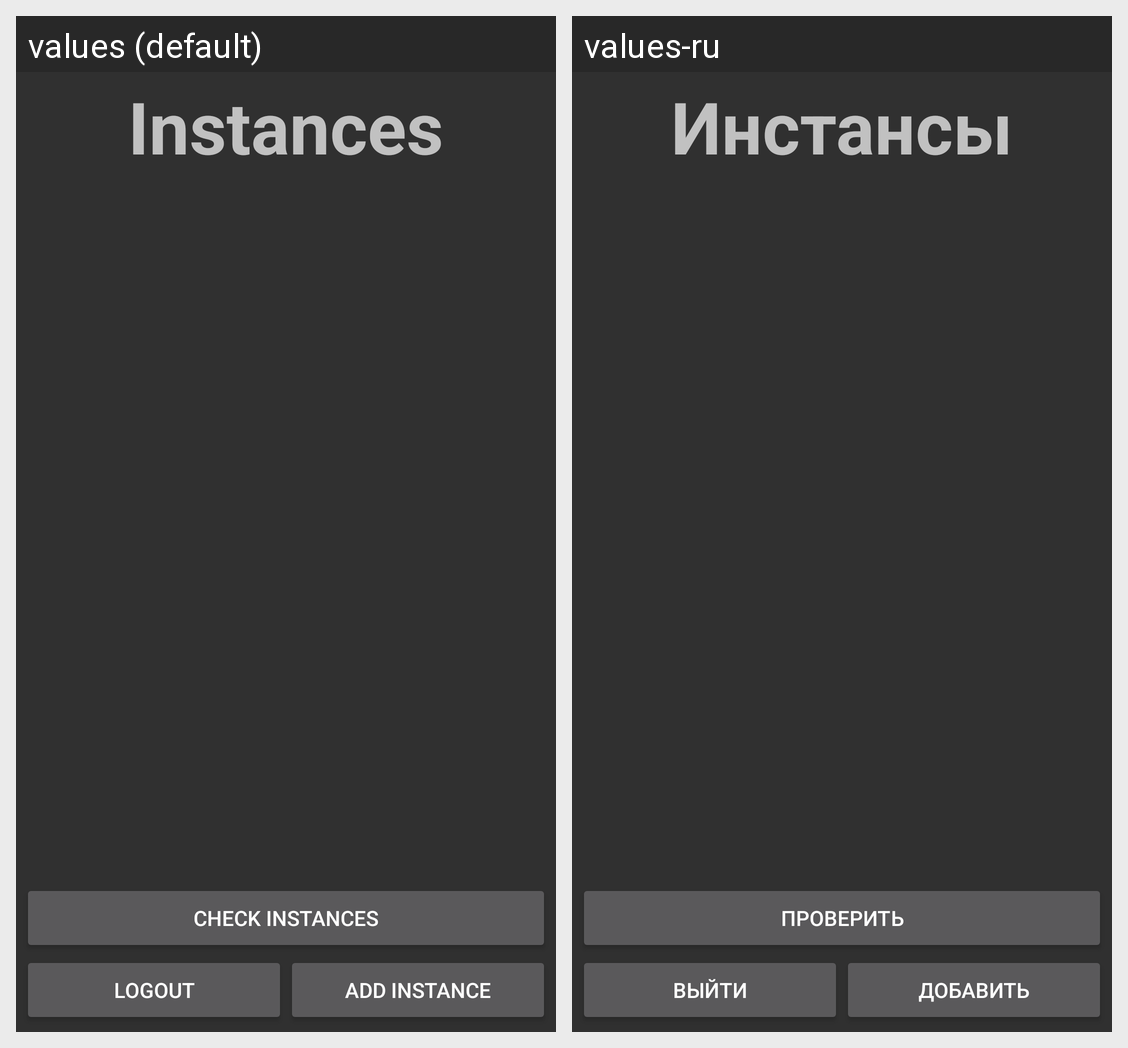

Strings drawn on this Android screen and how each of the app's shown locales translates them:
Android screen res/layout/instance_settings.xml rendered under 2 locales, left to right: values (default), values-ru. Device: Nexus 5 (rendered at 1080×1920; each locale shown at half size, 540×960, under a caption strip naming it); theme AppTheme.
Strings drawn on this screen, with the default value and each locale's value (text and hints the layout hard-codes, and strings that could not be matched under every locale, appear in the picture but are not listed):

instance_settings_instances
  values: Instances
  values-ru: Инстансы

instance_settings_check_instances
  values: Check instances
  values-ru: Проверить

instance_settings_logout
  values: Logout
  values-ru: Выйти

instance_settings_add_instance
  values: Add instance
  values-ru: Добавить
